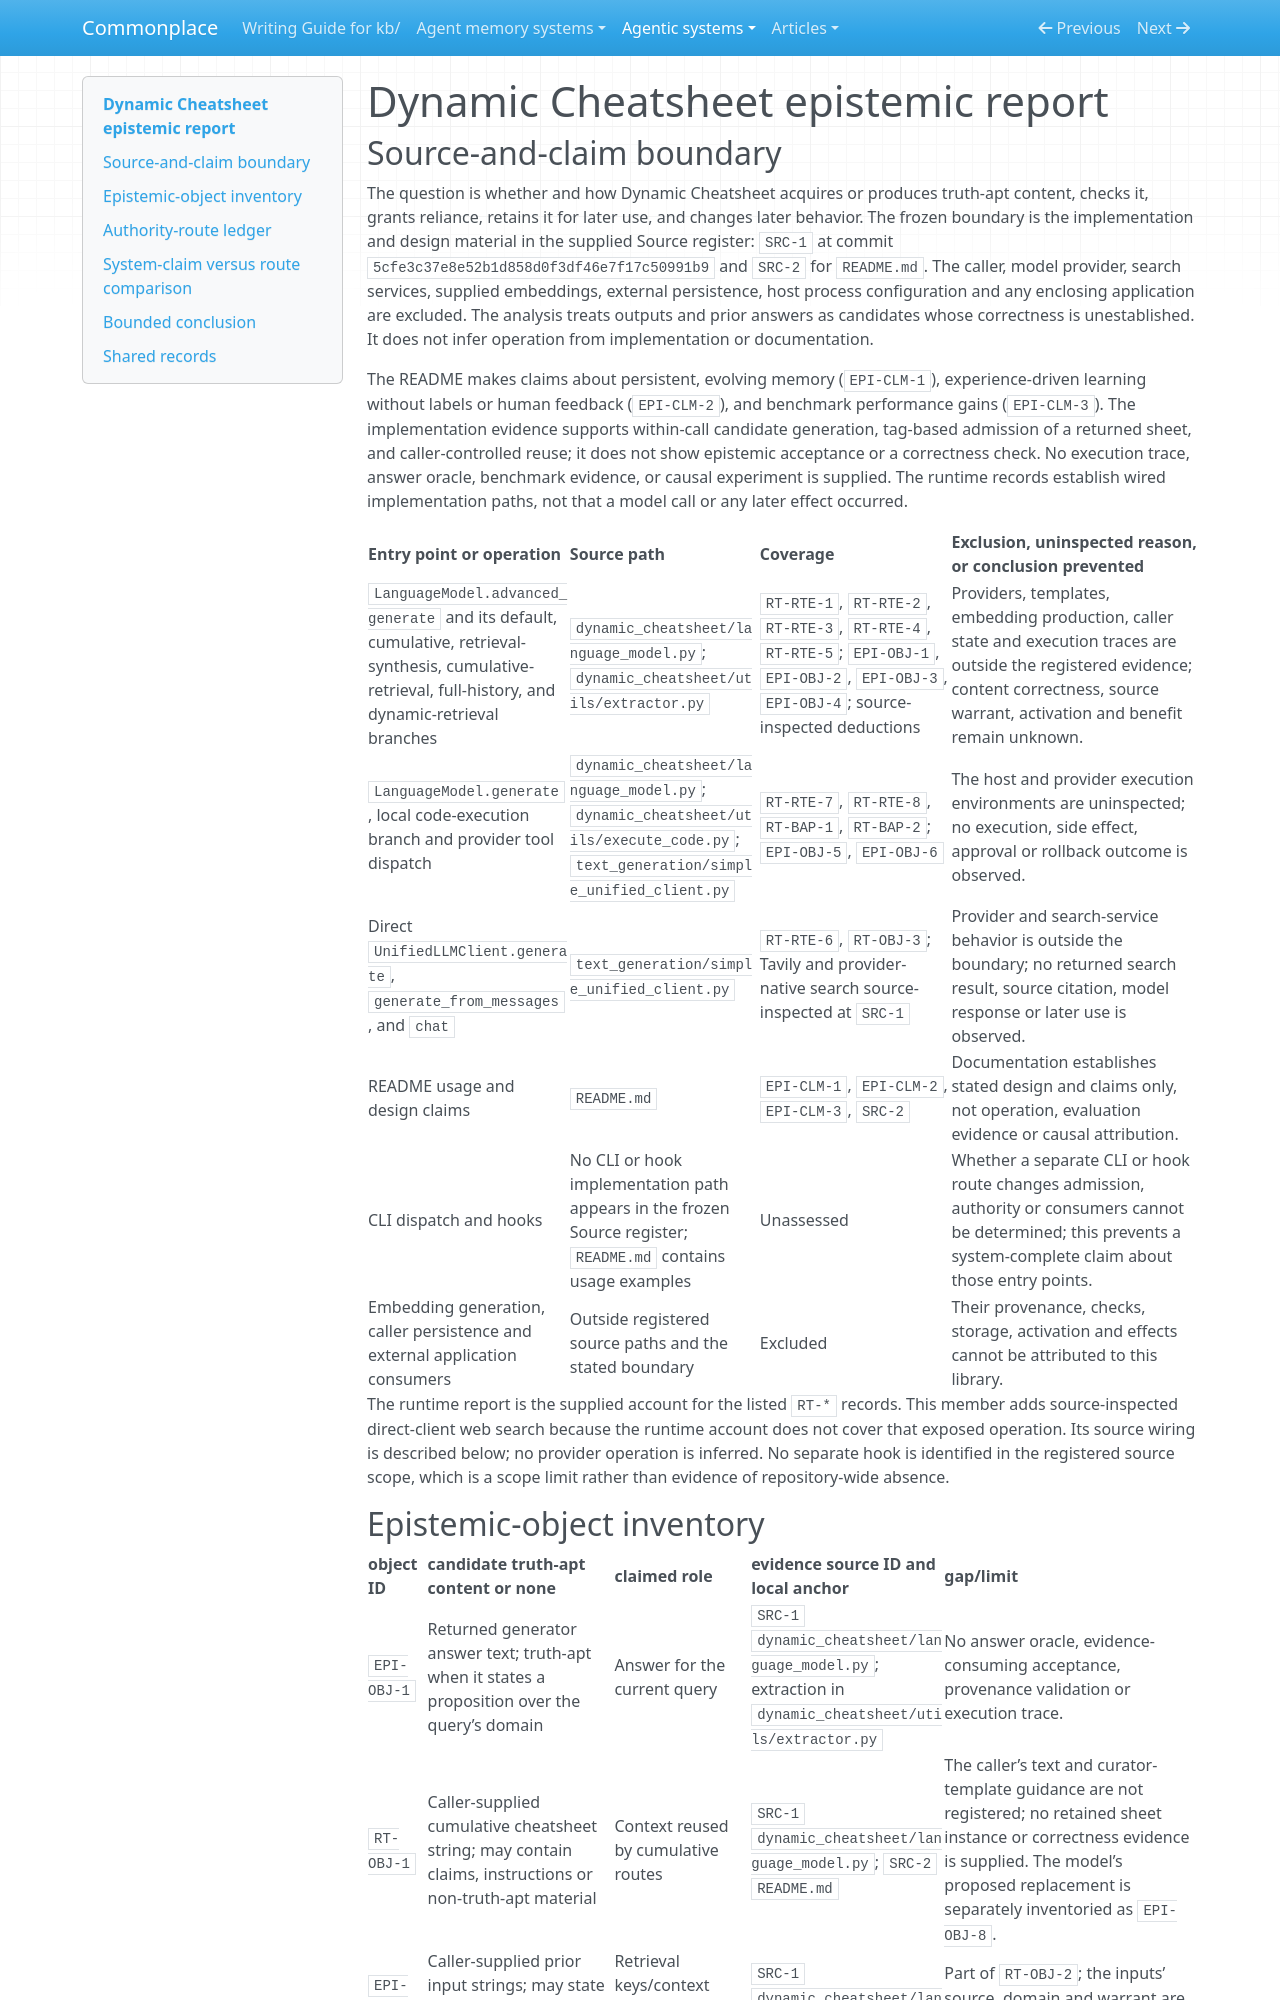

repository: zby/commonplace · page: agentic-systems/reports/retained-archive/AAS-2026-10-02-dynamic-cheatsheet-01/epistemic/index.html · generator: mkdocs

---
type: agentic-systems/types/agentic-system-epistemic-report.md
description: "Epistemic routes of Dynamic Cheatsheet at commit 5cfe3c37e8e52b1d858d0f3df46e7f17c50991b9"
run-id: AAS-2026-10-02-dynamic-cheatsheet-01
reviewed-boundary: "5cfe3c37e8e52b1d858d0f3df46e7f17c50991b9"
---

# Dynamic Cheatsheet epistemic report
